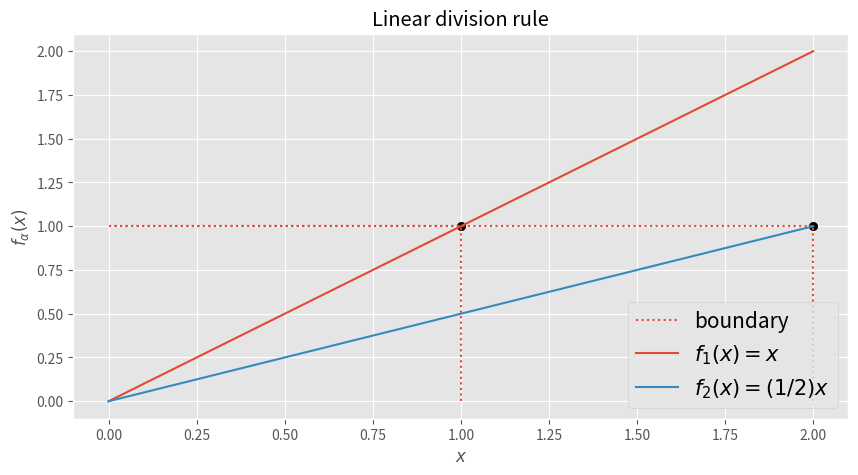

This figure's Python source:
import matplotlib.pyplot as plt
from pylab import rcParams
import numpy as np

plt.style.use('ggplot')
rcParams['figure.figsize'] = 10, 5
rcParams["legend.loc"] = 'lower right'

n = 100
xs = np.linspace(0, 2, n)

def plot_linear():
    f1 = lambda x: x
    f2 = lambda x: x * 0.5
    l1 = '$f_1(x)=x$'
    l2 = "$f_2(x) = (1/2)x$"
    title = "Linear division rule"
    save = "./lin_div.png"
    plot_div(f1, f2, l1, l2, title,save)

def plot_quadratic():
    f1 = lambda x: x**2
    f2 = lambda x: (x/2)**2
    l1 = '$f_1(x)=x^2$'
    l2 = "$f_2(x) = (1/4)x^2$"
    title = "Quadratic division rule"
    save = "./quad_div.png"
    plot_div(f1, f2, l1, l2, title,save)

def plot_exp():
    f1 = lambda x: np.exp(np.log(2) * x) - 1
    f2 = lambda x: np.exp(np.log(2) * (x/2)) - 1
    l1 = '$f_1(x)=e^{\log(2)x}-1$'
    l2 = "$f_2(x) = e^{(\log(2)/2)x}-1$"
    title = "Exponential division rule"
    save = "./exp_div.png"
    plot_div(f1, f2, l1, l2, title,save)


def plot_div(f1, f2, l1, l2, title, save):
    y1s = [f1(x) for x in xs]
    y2s = [f2(x) for x in xs]
    x = [0.5, 0.5]
    y = [f1(0.5), f2(0.5)]
    x2 = [1, 2]
    y2 = [f1(1), f2(2)]

    #plt.vlines(x, 0, y, linestyle="dashed", label="target")
    #plt.hlines(y, 0, x, linestyle="dashed")

    plt.vlines(x2, 0, y2, linestyle="dotted",  label="boundary")
    plt.hlines(y2, 0, x2, linestyle="dotted")

    #plt.scatter(x, y, color='black')
    plt.scatter(x2, y2, color='black')


    plt.plot(xs, y1s, label=l1)
    plt.plot(xs, y2s, label=l2)

    plt.legend(prop={'size': 15})
    plt.title(title)
    plt.xlabel("$x$")
    plt.ylabel("$f_{\\alpha}(x)$")
    plt.savefig(save)

plot_linear()
#plot_quadratic()
#plot_exp()